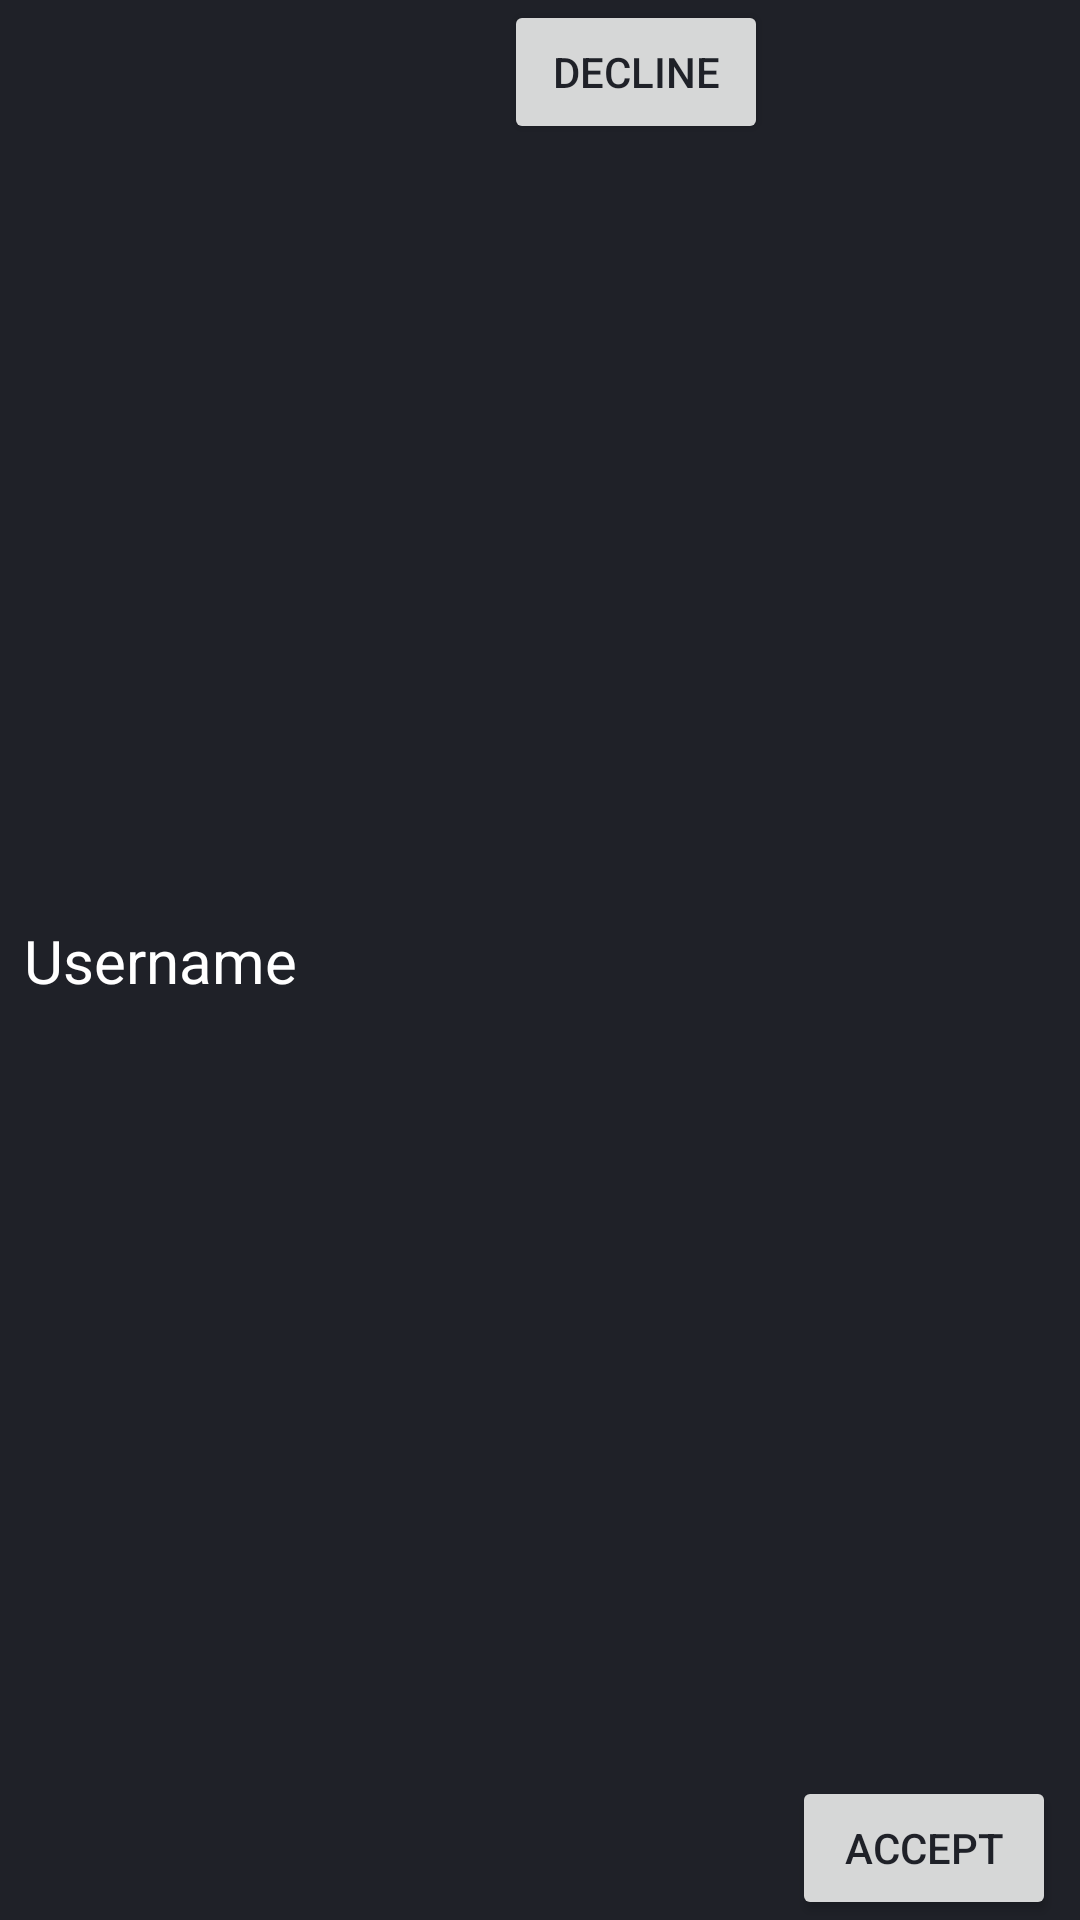

Layout XML and referenced resources for this Android screen:
<!-- AndroidManifest.xml: application theme Theme.Woofer -->
<!-- res/layout/fragment_pending_user.xml -->
<?xml version="1.0" encoding="utf-8"?>
<androidx.constraintlayout.widget.ConstraintLayout xmlns:android="http://schemas.android.com/apk/res/android"
    xmlns:app="http://schemas.android.com/apk/res-auto"
    xmlns:tools="http://schemas.android.com/tools"
    android:layout_width="match_parent"
    android:layout_height="wrap_content"
    android:background="@color/black"
    tools:context=".pendingRequests">

    <TextView
        android:id="@+id/username"
        android:layout_width="wrap_content"
        android:layout_height="wrap_content"
        android:layout_marginStart="8dp"
        android:text="@string/username"
        android:textColor="@color/white"
        android:textSize="20sp"
        app:layout_constraintBottom_toBottomOf="parent"
        app:layout_constraintStart_toStartOf="parent"
        app:layout_constraintTop_toTopOf="parent" />

    <Button
        android:id="@+id/accept"
        android:layout_width="wrap_content"
        android:layout_height="wrap_content"
        android:layout_marginEnd="8dp"
        android:text="@string/accept"
        app:layout_constraintBottom_toBottomOf="parent"
        app:layout_constraintEnd_toEndOf="parent"
        app:layout_constraintTop_toTopOf="parent"
        app:layout_constraintVertical_bias="1.0" />

    <Button
        android:id="@+id/decline"
        android:layout_width="wrap_content"
        android:layout_height="wrap_content"
        android:layout_marginEnd="8dp"
        android:text="@string/decline"
        app:layout_constraintBottom_toBottomOf="parent"
        app:layout_constraintEnd_toStartOf="@+id/accept"
        app:layout_constraintTop_toTopOf="parent"
        app:layout_constraintVertical_bias="0.0" />
</androidx.constraintlayout.widget.ConstraintLayout>
<!-- resources referenced by this layout -->
<resources>
  <color name="black">#1F2128</color>
  <color name="white">#FFFFFFFF</color>
  <string name="accept">accept</string>
  <string name="decline">decline</string>
  <string name="username">Username</string>
  <style name="Theme.Woofer" parent="Theme.MaterialComponents.DayNight.DarkActionBar">
          
          <item name="colorPrimary">@color/yellow</item>
          <item name="colorPrimaryVariant">@color/black</item>
          <item name="colorOnPrimary">@color/black</item>
          
          <item name="colorSecondary">@color/black</item>
          <item name="colorSecondaryVariant">@color/black</item>
          <item name="colorOnSecondary">@color/black</item>
          
          <item name="android:statusBarColor" tools:targetApi="l">?attr/colorPrimaryVariant</item>
          
          <item name="windowActionBar"> false </item>
          <item name="windowNoTitle"> true </item>
          <item name="android:textColorHint">@color/white</item>
          <item name="android:textColor">@color/black</item>
          <item name="android:actionMenuTextColor">@color/black</item>
      </style>
  <color name="yellow">#FFEA30</color>
</resources>
